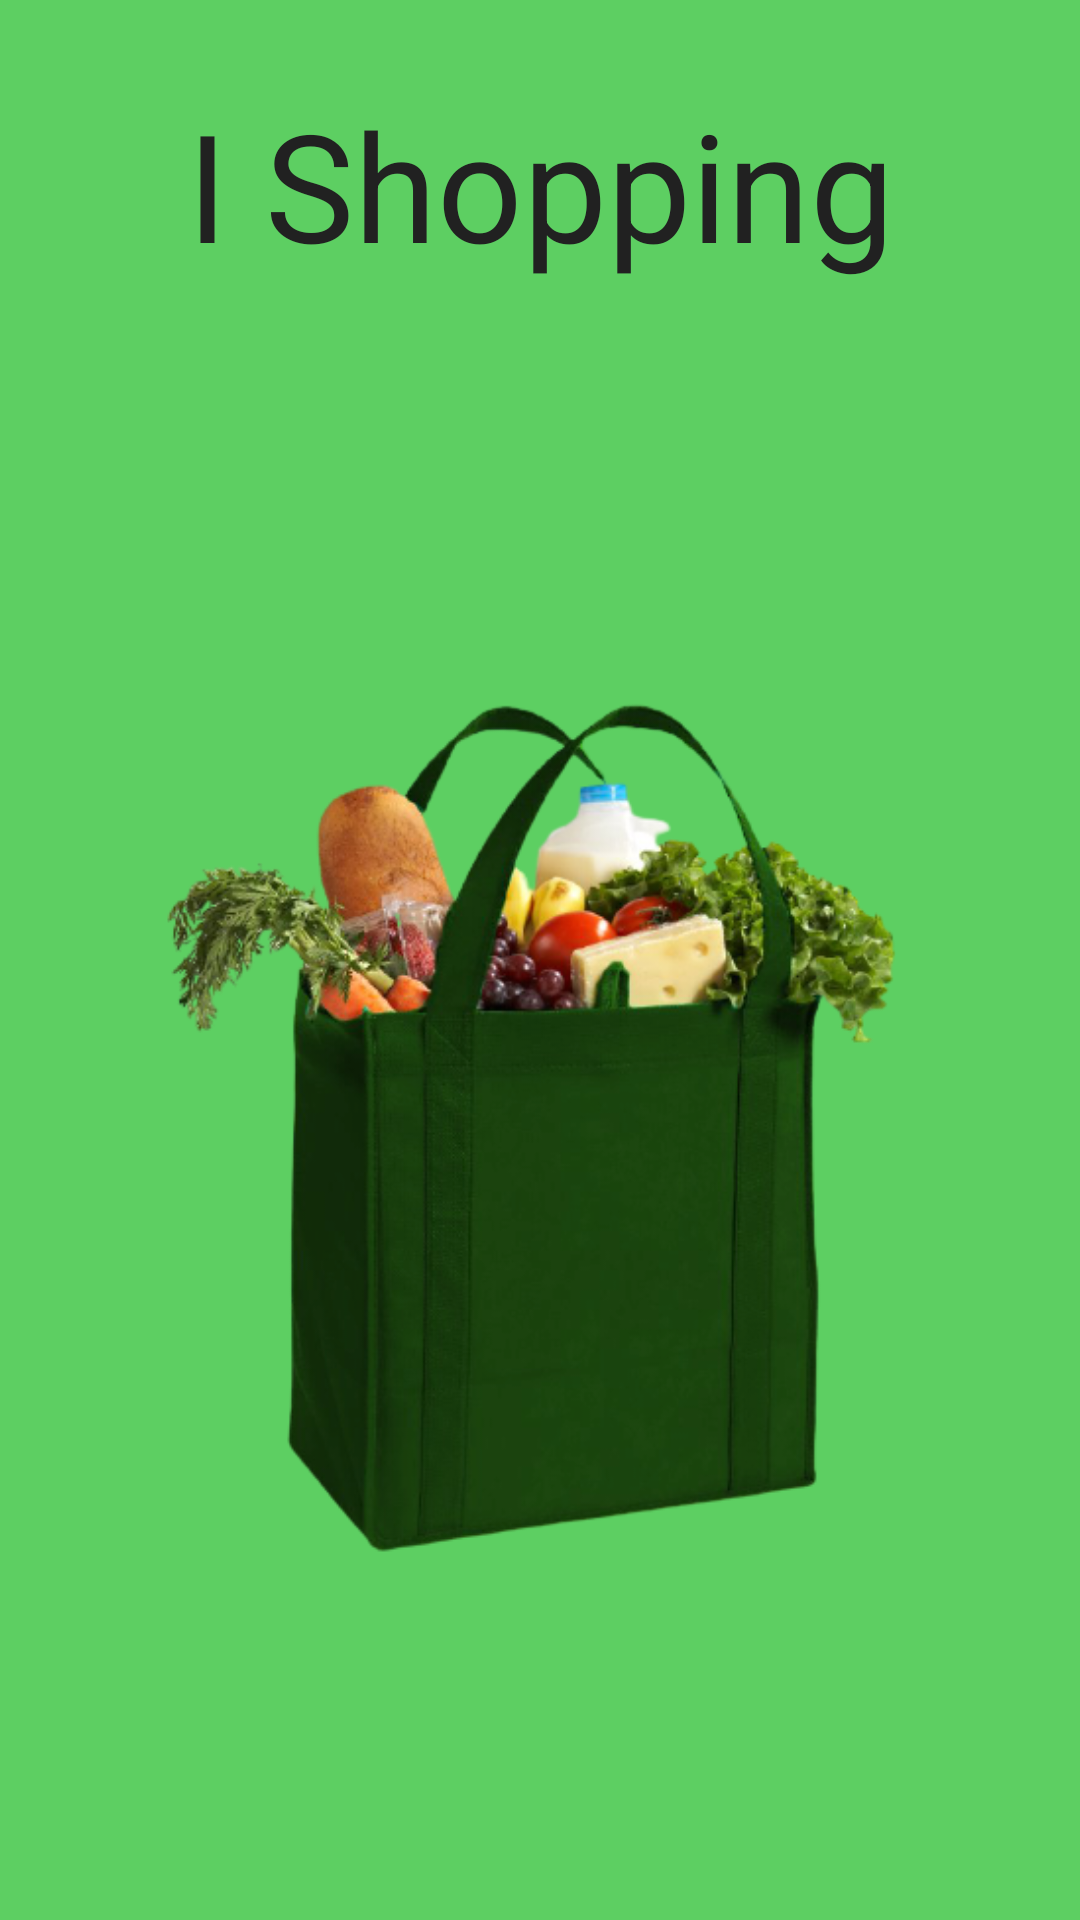

Android layout source for this screen:
<!-- AndroidManifest.xml: application theme AppTheme -->
<!-- res/layout/fragment_first.xml -->
<?xml version="1.0" encoding="utf-8"?>
<LinearLayout xmlns:android="http://schemas.android.com/apk/res/android"
    xmlns:app="http://schemas.android.com/apk/res-auto"
    xmlns:tools="http://schemas.android.com/tools"
    android:layout_width="match_parent"
    android:layout_height="match_parent"
    android:background="#5DCF62"
    tools:context=".WelcomeFragment">

    <LinearLayout
        android:layout_width="match_parent"
        android:layout_height="match_parent"
        android:layout_margin="10dp"
        android:layout_weight="1"
        android:orientation="vertical">

        <TextView
            android:id="@+id/textView"
            android:layout_width="match_parent"
            android:layout_height="wrap_content"
            android:layout_gravity="center_horizontal|fill_horizontal"
            android:layout_weight="1"
            android:gravity="center"
            android:text="I Shopping"
            android:textSize="50sp" />

        <ImageView
            android:id="@+id/imageView"
            android:layout_width="wrap_content"
            android:layout_height="wrap_content"
            android:layout_gravity="center"
            android:layout_weight="1"
            android:src="@drawable/ishoppingicon" />
    </LinearLayout>

</LinearLayout>
<!-- resources referenced by this layout -->
<resources>
  <!-- drawable ishoppingicon: png bitmap (drawable, 174371 bytes) -->
  <style name="AppTheme" parent="Theme.AppCompat.Light.DarkActionBar">
          
          <item name="colorPrimary">@color/colorPrimary</item>
          <item name="colorPrimaryDark">#b0bec5</item>
          <item name="android:textColor">#212121</item>
          <item name="colorAccent">#1b5e20</item>
  
  
      </style>
  <!-- not gathered from this repository: default colours our renderer supplied (Android Studio template values) -->
  <color name="colorPrimary">#FF6200EE</color>
</resources>
